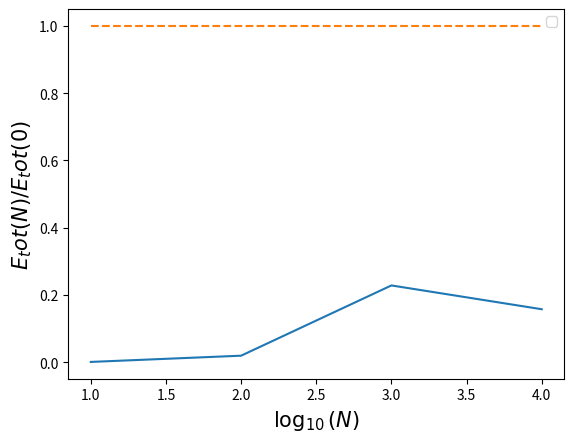

This figure's Python source:
import numpy as np
import matplotlib.pyplot as plt

EtotN = np.array([0.01099, 0.11068, 1.35284, 11.02949])
Etot0 = np.array([0.01100, 0.10857, 1.10135, 13.09287])

x = np.linspace(1,4,4)
one = np.ones(4)

plt.plot(x,abs(EtotN-Etot0)/Etot0)
plt.plot(x,one,"--")
plt.legend()
plt.xlabel(r"$\log_{10} (N)$",fontsize=15)
plt.ylabel(r"$E_tot (N) / E_tot (0)$",fontsize=15)
plt.show()